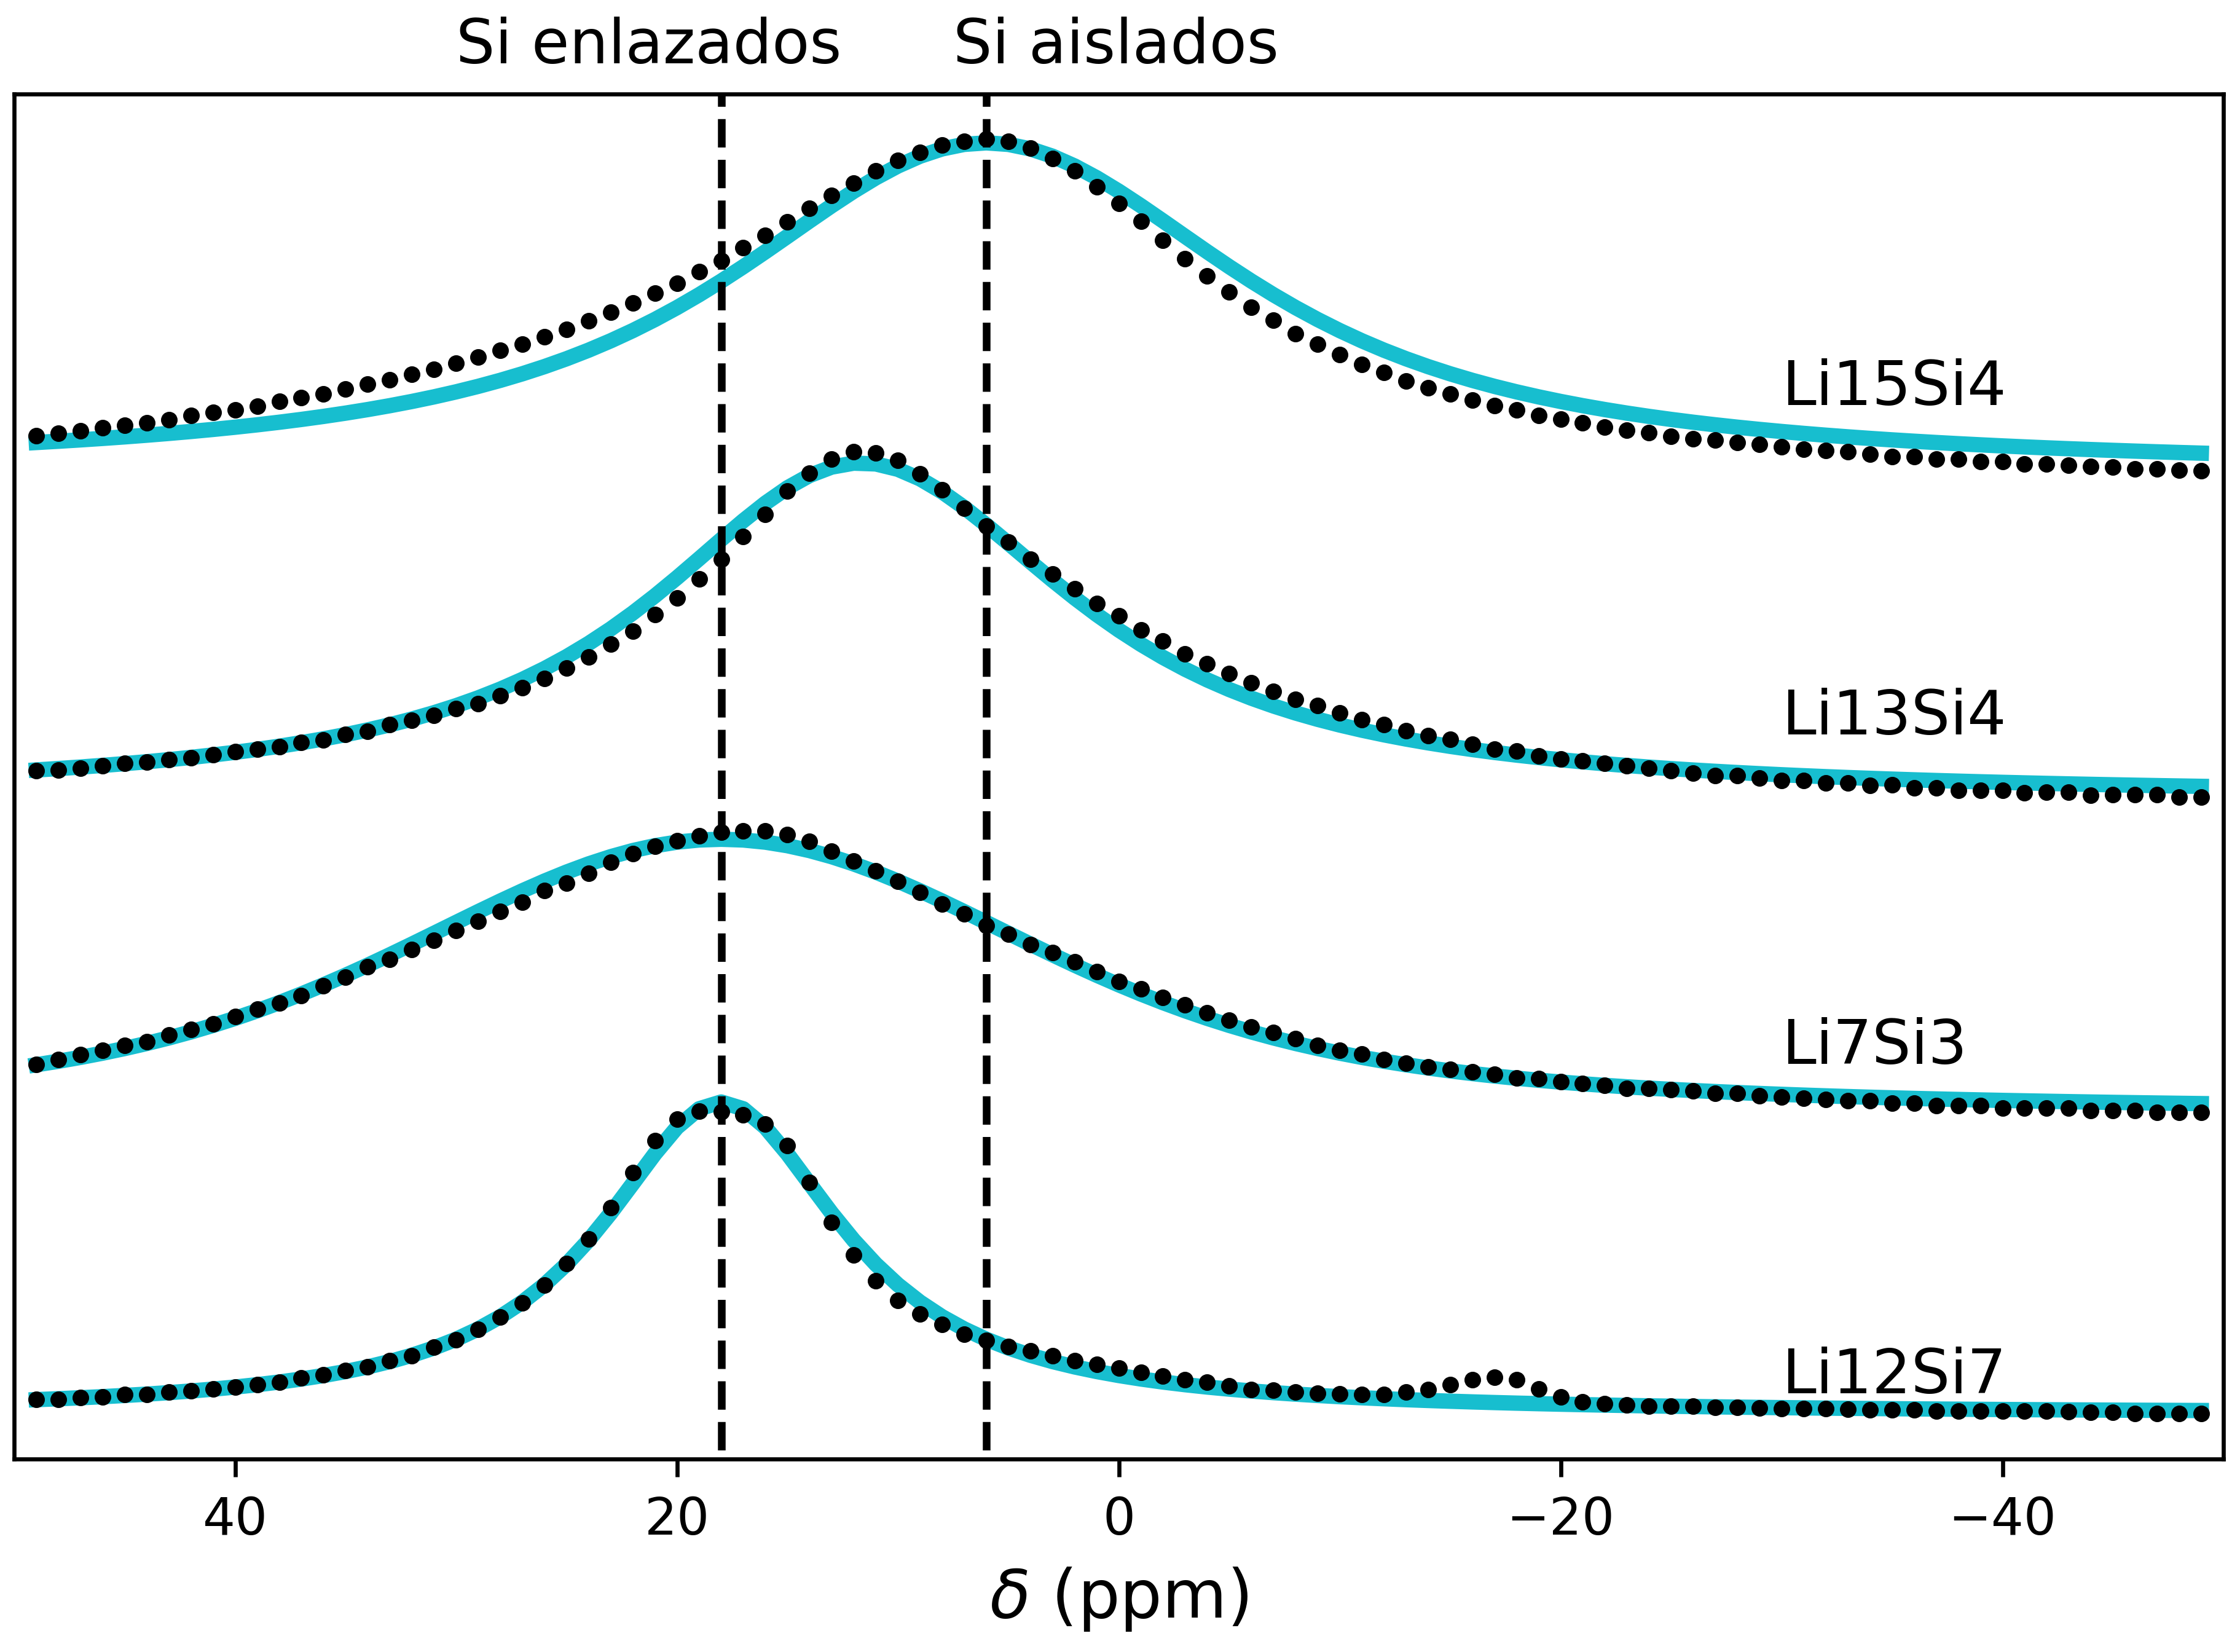

Recreate this plot in Python.
#!/usr/bin/env python3
# -*- coding: utf-8 -*-
import matplotlib.pyplot as plt
import pandas as pd

fig, ax = plt.subplots()

plt.rcParams.update({"font.size": 12})

ax.text(30, 16.4, "Si enlazados")
ax.vlines(18.0, 6, 17, color="k", linestyles="dashed")
ax.text(7.5, 16.4, "Si aislados")
ax.vlines(6.0, 6, 17, color="k", linestyles="dashed")

aleaciones = ["Li12Si7", "Li7Si3", "Li13Si4", "Li15Si4"]
for k, aleacion in enumerate(aleaciones):
    df = pd.read_csv(f"datos/c-{aleacion}.csv")

    ax.plot(df.ppm, df.pred, color="tab:blue", linewidth=3, zorder=1)
    ax.scatter(df.ppm, df.exp, s=5, color="k", zorder=2)

    ax.text(-30, 7.5 + 2.1 * (k + 0.2), aleacion)

ax.set_xlim((50, -50))
ax.set_xlabel(r"$\delta$ (ppm)", fontsize=13)

ax.set_ylim((7.5, 16.2))
ax.set_yticks([])

fig.tight_layout()
fig.savefig("c-nmr.png", dpi=600)
